Labelled photos from "processed", an image-classification folder in DHemanth2001/Landslide_Identification_Using_ML. The possible labels are: debris flow, landslide, mudflow, non landslide, rockfall, rotational slide, translational slide.

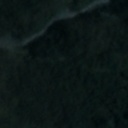
Label: rotational slide

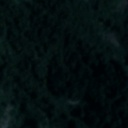
Label: landslide

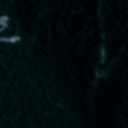
Label: non landslide

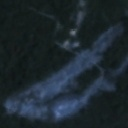
Label: landslide

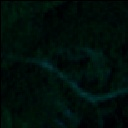
Label: rockfall

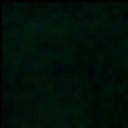
Label: non landslide
